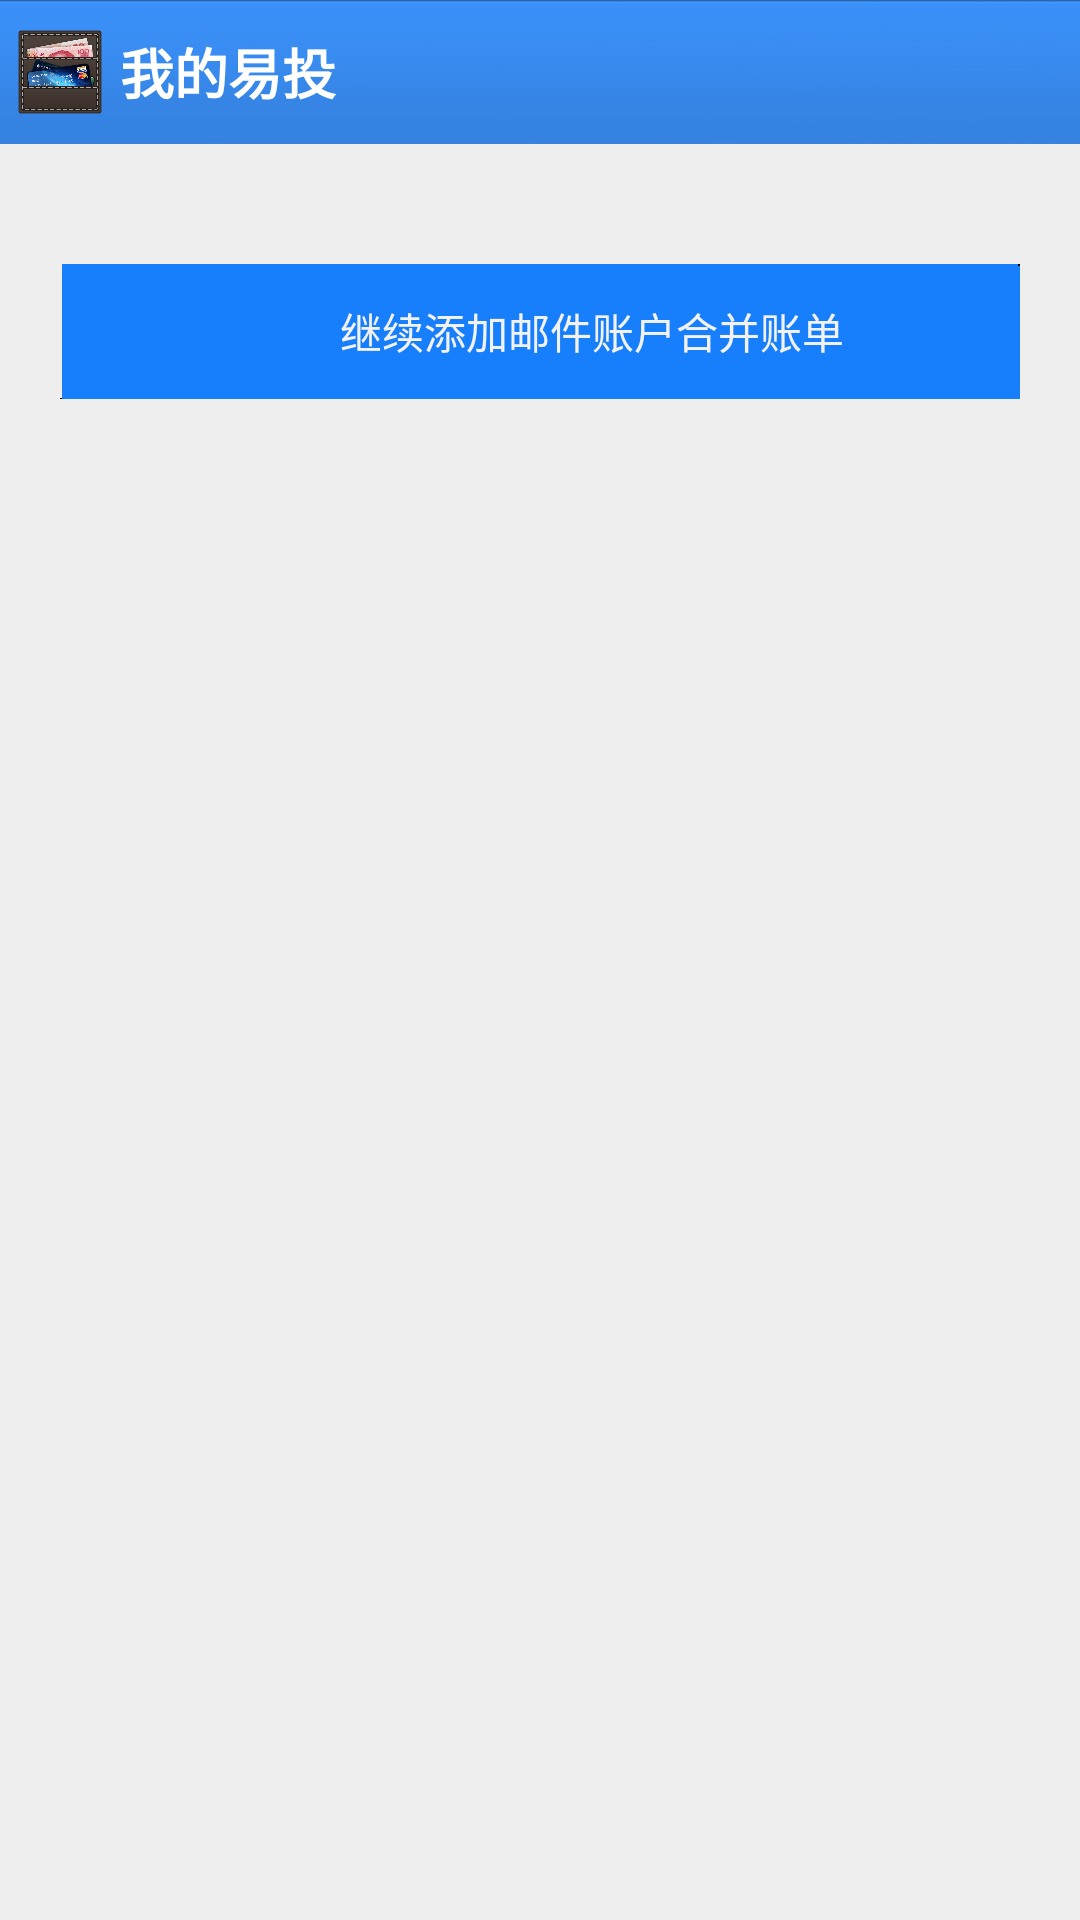

Android layout source for this screen:
<!-- AndroidManifest.xml: activity theme android:Theme.NoTitleBar -->
<!-- res/layout/activity_b_email.xml -->
<LinearLayout xmlns:android="http://schemas.android.com/apk/res/android"
    xmlns:tools="http://schemas.android.com/tools"
    android:layout_width="match_parent"
    android:layout_height="match_parent"
    android:orientation="vertical"
    tools:context=".BEmailActivity"
    android:background="#eee" >

    <include layout="@layout/layout_comm_title" >
    </include>

    <LinearLayout
        android:id="@+id/b_email_bg"
        android:layout_width="fill_parent"
        android:layout_height="wrap_content"
        android:layout_marginTop="20dp"
        android:layout_marginLeft="20dp"
        android:layout_marginRight="20dp"
        android:orientation="vertical" >
    </LinearLayout>

    <LinearLayout
        android:id="@+id/b_email_add"
        android:layout_width="fill_parent"
        android:layout_height="45dp"
        android:layout_margin="20dp"
        android:background="@drawable/login_button"
        android:gravity="center"
        android:orientation="horizontal" >

        <ImageView
            android:layout_width="25dp"
            android:layout_height="25dp"
            android:src="@drawable/content_new_1" />

        <TextView
            android:layout_width="wrap_content"
            android:layout_height="wrap_content"
            android:text="继续添加邮件账户合并账单"
            android:textColor="@color/white"
            android:paddingLeft="10dp"
            android:textSize="14sp" />
    </LinearLayout>

</LinearLayout>
<!-- res/layout/layout_comm_title.xml (included above) -->
<?xml version="1.0" encoding="utf-8"?>

<RelativeLayout xmlns:android="http://schemas.android.com/apk/res/android"
    android:id="@+id/RelativeLayout_Ab_Title"
    android:layout_width="fill_parent"
    android:layout_height="@dimen/title_bar_high"
    android:background="@drawable/title_bar_blue" >

    <LinearLayout
        android:id="@+id/LinearLayout_Ab_Left_Indicator"
        android:layout_width="wrap_content"
        android:layout_height="@dimen/title_bar_high"
        android:background="@drawable/ab_item_bg"
        android:gravity="center_vertical"
        android:orientation="horizontal"
        android:paddingLeft="5.0dip"
        android:paddingRight="5.0dip" >

        <ImageView
            android:id="@+id/ImageView_Ab_Left_Indicator"
            android:layout_width="wrap_content"
            android:layout_height="wrap_content"
            android:background="@drawable/ab_left_indicator_dark"
            android:visibility="invisible" />

        <ImageView
            android:layout_width="30.0dip"
            android:layout_height="30.0dip"
            android:background="@drawable/ic_launcher" />

        <TextView
            android:id="@+id/TextView_Ab_Title"
            android:layout_width="wrap_content"
            android:layout_height="wrap_content"
            android:layout_marginLeft="5.0dip"
            android:text="我的易投"
            android:textColor="#FFFFFF"
            android:textSize="18.0sp"
            android:textStyle="bold" />
    </LinearLayout>

</RelativeLayout>
<!-- resources referenced by this layout -->
<resources>
  <color name="white">#f2f2f2</color>
  <dimen name="title_bar_high">48dp</dimen>
  <!-- drawable ab_item_bg (drawable) -->
  <?xml version="1.0" encoding="utf-8"?>
  
  <selector
    xmlns:android="http://schemas.android.com/apk/res/android">
      <item android:state_pressed="true" android:drawable="@drawable/ab_item_pressed" />
      <item android:state_enabled="true" android:drawable="@drawable/transparent_drawable" />
  </selector>
  <!-- drawable ic_launcher: png bitmap (drawable-mdpi, 194626 bytes) -->
  <!-- drawable title_bar_blue: png bitmap (drawable-hdpi, 2248 bytes) -->
  <!-- drawable ab_item_pressed (drawable) -->
  <?xml version="1.0" encoding="utf-8"?>
  
  <shape
    xmlns:android="http://schemas.android.com/apk/res/android">
      <solid android:color="#50003e5b" />
  </shape>
  <!-- drawable transparent_drawable (drawable) -->
  <?xml version="1.0" encoding="utf-8"?>
  
  <shape
    xmlns:android="http://schemas.android.com/apk/res/android">
      <solid android:color="@android:color/transparent" />
  </shape>
</resources>
